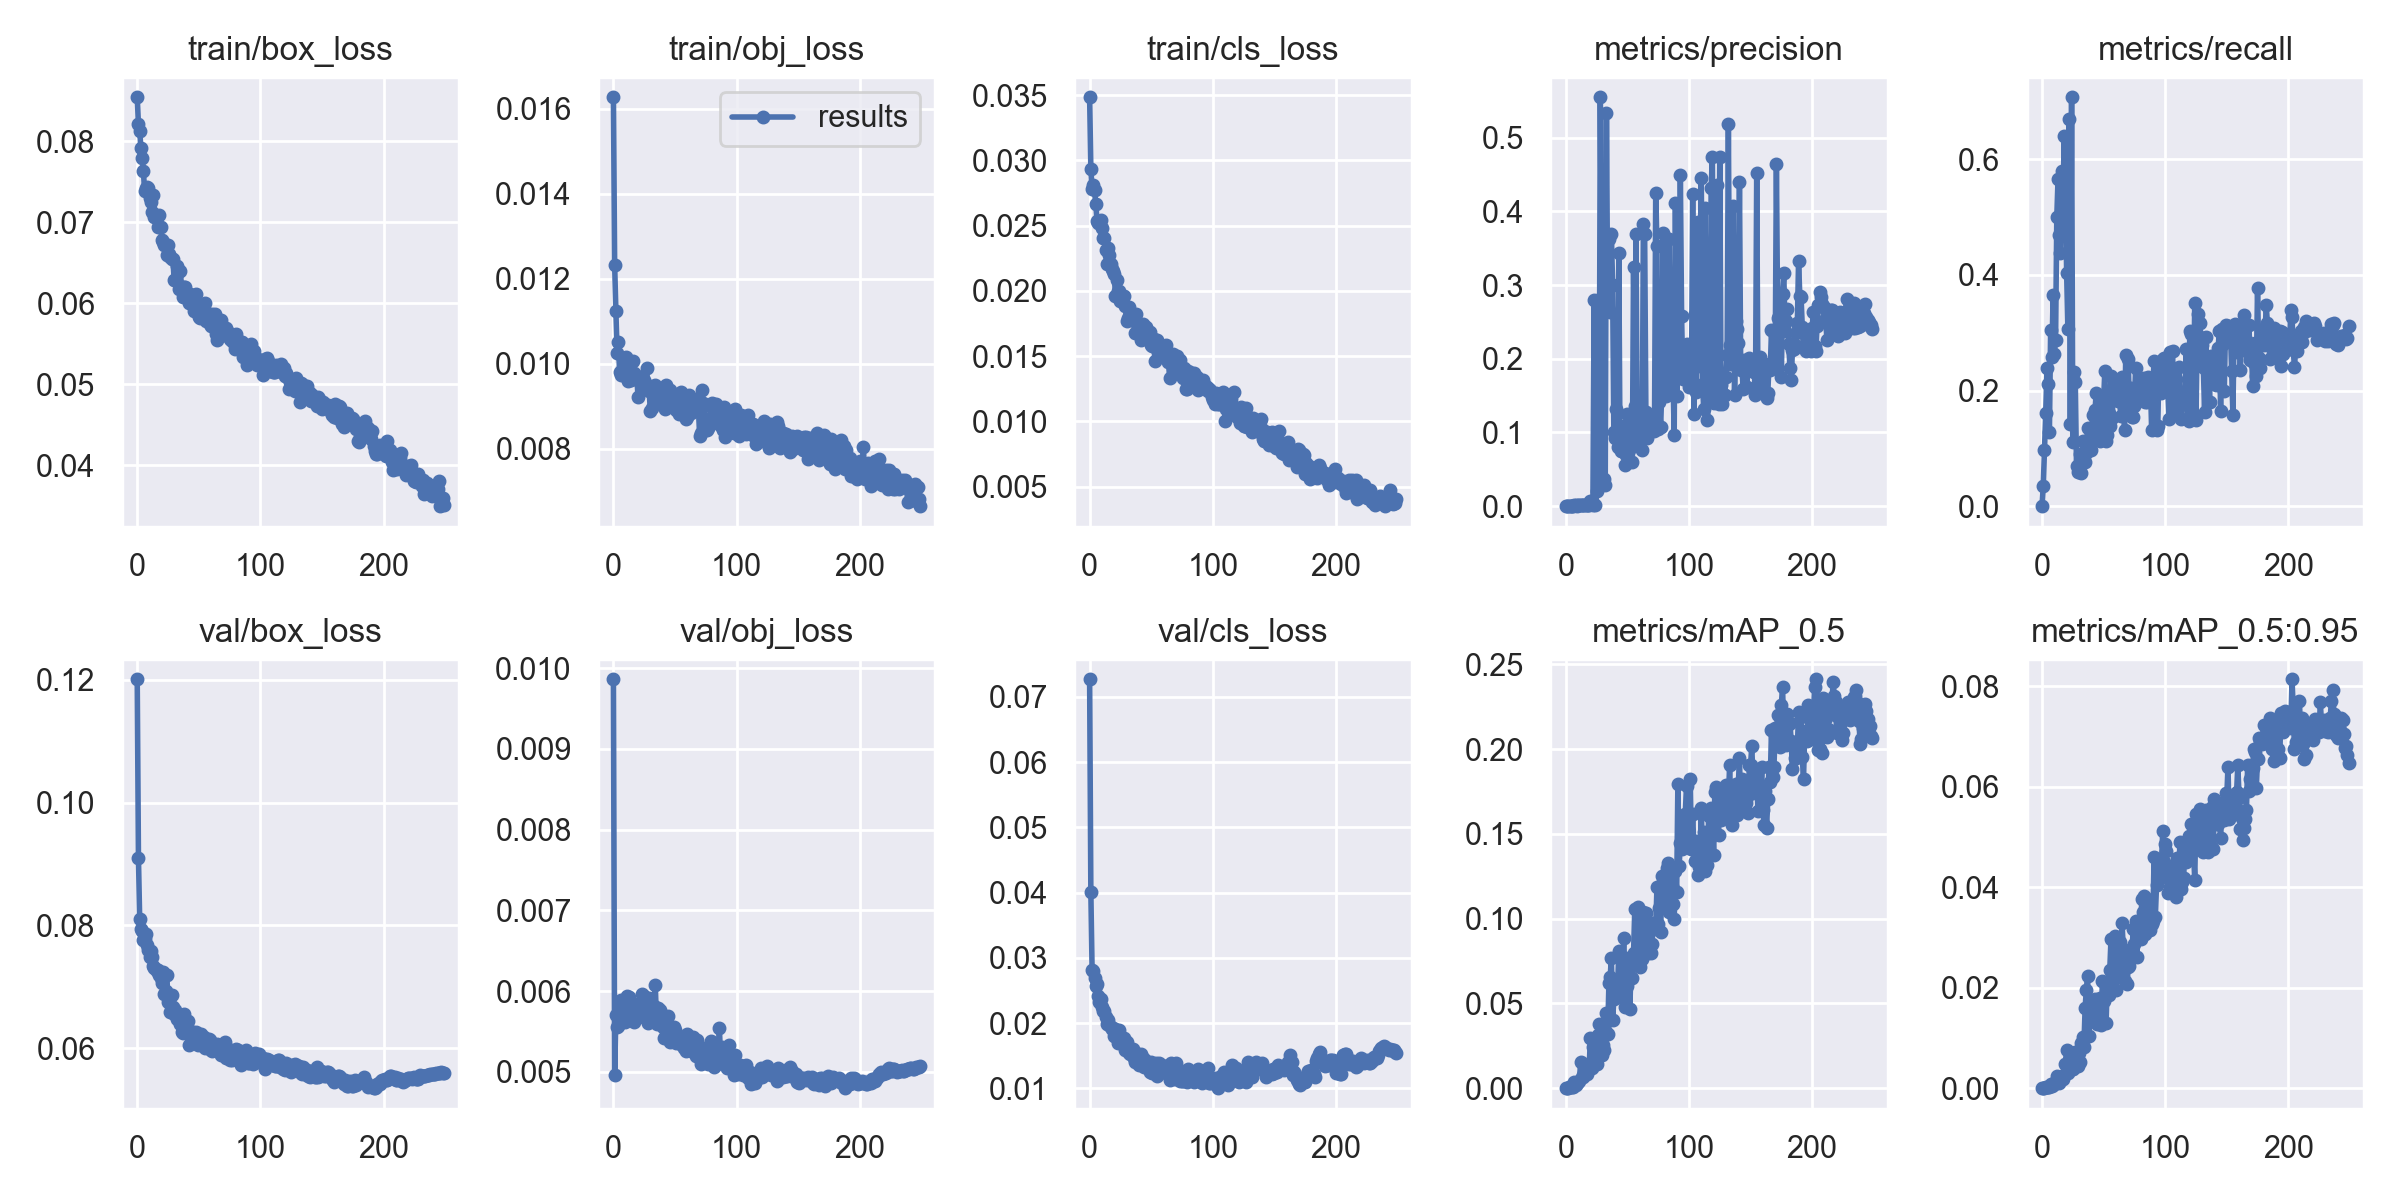

Data behind this chart, as committed beside it:
epoch, train/box_loss, train/obj_loss, train/cls_loss, metrics/precision, metrics/recall, metrics/mAP_0.5, metrics/mAP_0.5:0.95, val/box_loss, val/obj_loss, val/cls_loss, x/lr0, x/lr1, x/lr2
0, 0.08541, 0.01627, 0.03483, 0, 0, 0, 0, 0.1201, 0.009861, 0.07269, 0.07005, 0.003328, 0.003328
1, 0.08208, 0.01232, 0.02937, 9.7153e-05, 0.0344, 5.5347e-05, 1.2064e-05, 0.09103, 0.004961, 0.04008, 0.04002, 0.006635, 0.006635
2, 0.08122, 0.01124, 0.02778, 0.0001079, 0.09633, 0.0001241, 3.3051e-05, 0.08098, 0.00571, 0.02815, 0.009969, 0.009916, 0.009916
3, 0.07917, 0.01027, 0.02813, 0.0001943, 0.1605, 0.000642, 0.0001438, 0.07938, 0.00556, 0.02799, 0.009881, 0.009881, 0.009881
4, 0.07794, 0.01051, 0.02771, 0.0005084, 0.2387, 0.001129, 0.0002567, 0.07913, 0.005569, 0.02692, 0.009881, 0.009881, 0.009881
5, 0.07636, 0.009811, 0.02667, 0.000409, 0.2119, 0.0008406, 0.0001851, 0.07762, 0.005729, 0.02576, 0.009842, 0.009842, 0.009842
6, 0.0738, 0.009749, 0.02537, 0.0003642, 0.1284, 0.000594, 0.0001355, 0.07773, 0.005889, 0.02604, 0.009802, 0.009802, 0.009802
7, 0.0742, 0.009831, 0.02518, 0.001291, 0.304, 0.003825, 0.0007872, 0.07865, 0.005715, 0.02416, 0.009762, 0.009762, 0.009762
8, 0.07434, 0.01014, 0.02525, 0.001214, 0.2584, 0.001761, 0.0004451, 0.07685, 0.005815, 0.02327, 0.009723, 0.009723, 0.009723
9, 0.07421, 0.009921, 0.0254, 0.0008768, 0.365, 0.003148, 0.000589, 0.07609, 0.005622, 0.02364, 0.009683, 0.009683, 0.009683
10, 0.07296, 0.01015, 0.02479, 0.001176, 0.264, 0.003435, 0.001091, 0.07487, 0.005752, 0.02252, 0.009644, 0.009644, 0.009644
11, 0.07251, 0.009665, 0.02405, 0.00118, 0.2868, 0.003948, 0.001037, 0.07579, 0.005936, 0.02191, 0.009604, 0.009604, 0.009604
12, 0.07126, 0.009585, 0.02402, 0.00121, 0.5005, 0.01532, 0.002374, 0.0749, 0.005656, 0.02182, 0.009564, 0.009564, 0.009564
13, 0.07331, 0.009644, 0.02313, 0.001211, 0.5659, 0.006814, 0.001468, 0.07346, 0.005928, 0.02094, 0.009525, 0.009525, 0.009525
14, 0.07069, 0.009629, 0.0221, 0.001155, 0.4696, 0.006539, 0.001015, 0.07301, 0.005817, 0.01989, 0.009485, 0.009485, 0.009485
15, 0.07064, 0.009651, 0.02332, 0.001208, 0.4376, 0.009102, 0.002124, 0.073, 0.005648, 0.02051, 0.009446, 0.009446, 0.009446
16, 0.07065, 0.01006, 0.02272, 0.001673, 0.5794, 0.00922, 0.001921, 0.07252, 0.005681, 0.01966, 0.009406, 0.009406, 0.009406
17, 0.06939, 0.009786, 0.0221, 0.001234, 0.511, 0.00851, 0.001862, 0.07269, 0.005621, 0.01949, 0.009366, 0.009366, 0.009366
18, 0.07089, 0.009716, 0.02168, 0.001443, 0.6409, 0.0141, 0.002632, 0.07196, 0.005683, 0.01906, 0.009327, 0.009327, 0.009327
19, 0.06946, 0.009687, 0.02156, 0.001256, 0.5533, 0.01338, 0.004895, 0.07152, 0.005836, 0.01921, 0.009287, 0.009287, 0.009287
20, 0.06785, 0.009211, 0.02127, 0.006403, 0.4028, 0.02966, 0.007498, 0.07064, 0.005704, 0.01797, 0.009248, 0.009248, 0.009248
21, 0.0675, 0.009682, 0.01958, 0.00705, 0.306, 0.01215, 0.002994, 0.07239, 0.00568, 0.0191, 0.009208, 0.009208, 0.009208
22, 0.06724, 0.009688, 0.0208, 0.00193, 0.6693, 0.02418, 0.005647, 0.06891, 0.005822, 0.01778, 0.009168, 0.009168, 0.009168
23, 0.06714, 0.009405, 0.02001, 0.2803, 0.1418, 0.01476, 0.004071, 0.06942, 0.00596, 0.01695, 0.009129, 0.009129, 0.009129
24, 0.06596, 0.009607, 0.01996, 0.001641, 0.7074, 0.01976, 0.003852, 0.07195, 0.005732, 0.01892, 0.009089, 0.009089, 0.009089
25, 0.06713, 0.009629, 0.01926, 0.02047, 0.1113, 0.01422, 0.003858, 0.06758, 0.005947, 0.01738, 0.00905, 0.00905, 0.00905
26, 0.06605, 0.009557, 0.01922, 0.03875, 0.2314, 0.03148, 0.005964, 0.06765, 0.005752, 0.01701, 0.00901, 0.00901, 0.00901
27, 0.06568, 0.009893, 0.01963, 0.03064, 0.2145, 0.03813, 0.007176, 0.06588, 0.005885, 0.01694, 0.00897, 0.00897, 0.00897
28, 0.06544, 0.009407, 0.01958, 0.5547, 0.07024, 0.03028, 0.006489, 0.06872, 0.005609, 0.01766, 0.008931, 0.008931, 0.008931
29, 0.06545, 0.009356, 0.01881, 0.2841, 0.05873, 0.01948, 0.004363, 0.06667, 0.005917, 0.0159, 0.008891, 0.008891, 0.008891
30, 0.06285, 0.0089, 0.0177, 0.03047, 0.06975, 0.02575, 0.007069, 0.06566, 0.005869, 0.01719, 0.008852, 0.008852, 0.008852
31, 0.06282, 0.008965, 0.01794, 0.03691, 0.09023, 0.02247, 0.005136, 0.06628, 0.00577, 0.01583, 0.008812, 0.008812, 0.008812
32, 0.06465, 0.009362, 0.01876, 0.02934, 0.05747, 0.03429, 0.008963, 0.06484, 0.00574, 0.01541, 0.008772, 0.008772, 0.008772
33, 0.06389, 0.009236, 0.01839, 0.5338, 0.1132, 0.04423, 0.01017, 0.06491, 0.005812, 0.01531, 0.008733, 0.008733, 0.008733
34, 0.0618, 0.00951, 0.01792, 0.2684, 0.07798, 0.03192, 0.008225, 0.06545, 0.006075, 0.01569, 0.008693, 0.008693, 0.008693
35, 0.06401, 0.009262, 0.01794, 0.3625, 0.07638, 0.06218, 0.01601, 0.06397, 0.0056, 0.01598, 0.008654, 0.008654, 0.008654
36, 0.06195, 0.009076, 0.01769, 0.2637, 0.09134, 0.06544, 0.01959, 0.06266, 0.005798, 0.01466, 0.008614, 0.008614, 0.008614
37, 0.06077, 0.009292, 0.01676, 0.3697, 0.1349, 0.07705, 0.02222, 0.06251, 0.005684, 0.01403, 0.008574, 0.008574, 0.008574
38, 0.06199, 0.009397, 0.01826, 0.3002, 0.1042, 0.04034, 0.0104, 0.06567, 0.005773, 0.01447, 0.008535, 0.008535, 0.008535
39, 0.06204, 0.009221, 0.01751, 0.1002, 0.1168, 0.0524, 0.01375, 0.06323, 0.005669, 0.01531, 0.008495, 0.008495, 0.008495
40, 0.0609, 0.009405, 0.01672, 0.09202, 0.09779, 0.05405, 0.01595, 0.06352, 0.005556, 0.01357, 0.008456, 0.008456, 0.008456
41, 0.0606, 0.009129, 0.01667, 0.1313, 0.1569, 0.06175, 0.01537, 0.06445, 0.005418, 0.01437, 0.008416, 0.008416, 0.008416
42, 0.06, 0.008943, 0.01626, 0.08, 0.1329, 0.05794, 0.01547, 0.06057, 0.005598, 0.01527, 0.008376, 0.008376, 0.008376
43, 0.06118, 0.00951, 0.01749, 0.3438, 0.1657, 0.08078, 0.01774, 0.0628, 0.005504, 0.01463, 0.008337, 0.008337, 0.008337
44, 0.0601, 0.008987, 0.0173, 0.08018, 0.1951, 0.05404, 0.01381, 0.06186, 0.00569, 0.01337, 0.008297, 0.008297, 0.008297
45, 0.06011, 0.009241, 0.01685, 0.07461, 0.1346, 0.05637, 0.01282, 0.06266, 0.005529, 0.01434, 0.008258, 0.008258, 0.008258
46, 0.05899, 0.009387, 0.01727, 0.07538, 0.1267, 0.06243, 0.01555, 0.06254, 0.005372, 0.01382, 0.008218, 0.008218, 0.008218
47, 0.05921, 0.009264, 0.01676, 0.1086, 0.1119, 0.08834, 0.01794, 0.06164, 0.005528, 0.01324, 0.008178, 0.008178, 0.008178
48, 0.0611, 0.009206, 0.01653, 0.0552, 0.116, 0.04817, 0.01251, 0.06262, 0.005403, 0.01334, 0.008139, 0.008139, 0.008139
49, 0.0594, 0.009242, 0.01684, 0.06915, 0.1671, 0.07703, 0.02126, 0.06057, 0.005554, 0.01253, 0.008099, 0.008099, 0.008099
50, 0.0583, 0.009044, 0.01584, 0.1256, 0.1818, 0.06011, 0.01739, 0.06238, 0.005517, 0.01406, 0.00806, 0.00806, 0.00806
51, 0.05814, 0.008926, 0.01577, 0.07616, 0.2345, 0.06692, 0.01842, 0.06222, 0.005359, 0.01237, 0.00802, 0.00802, 0.00802
52, 0.0591, 0.008928, 0.01635, 0.1012, 0.1123, 0.04657, 0.01299, 0.06241, 0.005379, 0.0137, 0.00798, 0.00798, 0.00798
53, 0.05836, 0.008829, 0.01466, 0.08355, 0.1239, 0.0735, 0.02095, 0.06127, 0.005396, 0.01282, 0.007941, 0.007941, 0.007941
54, 0.05929, 0.009235, 0.01565, 0.05957, 0.161, 0.06471, 0.01863, 0.06193, 0.005392, 0.01393, 0.007901, 0.007901, 0.007901
55, 0.06005, 0.009347, 0.0162, 0.3247, 0.1384, 0.07965, 0.02342, 0.06006, 0.005346, 0.01192, 0.007862, 0.007862, 0.007862
56, 0.05784, 0.009015, 0.01527, 0.1362, 0.2244, 0.1057, 0.02963, 0.0603, 0.005334, 0.01394, 0.007822, 0.007822, 0.007822
57, 0.05866, 0.008962, 0.0154, 0.369, 0.1528, 0.07716, 0.02235, 0.06103, 0.005301, 0.01285, 0.007782, 0.007782, 0.007782
58, 0.05868, 0.009106, 0.01531, 0.08747, 0.2065, 0.07923, 0.02167, 0.06151, 0.005336, 0.01246, 0.007743, 0.007743, 0.007743
59, 0.05747, 0.008692, 0.01505, 0.1135, 0.1866, 0.107, 0.03029, 0.06136, 0.005256, 0.01354, 0.007703, 0.007703, 0.007703
... 190 more rows
